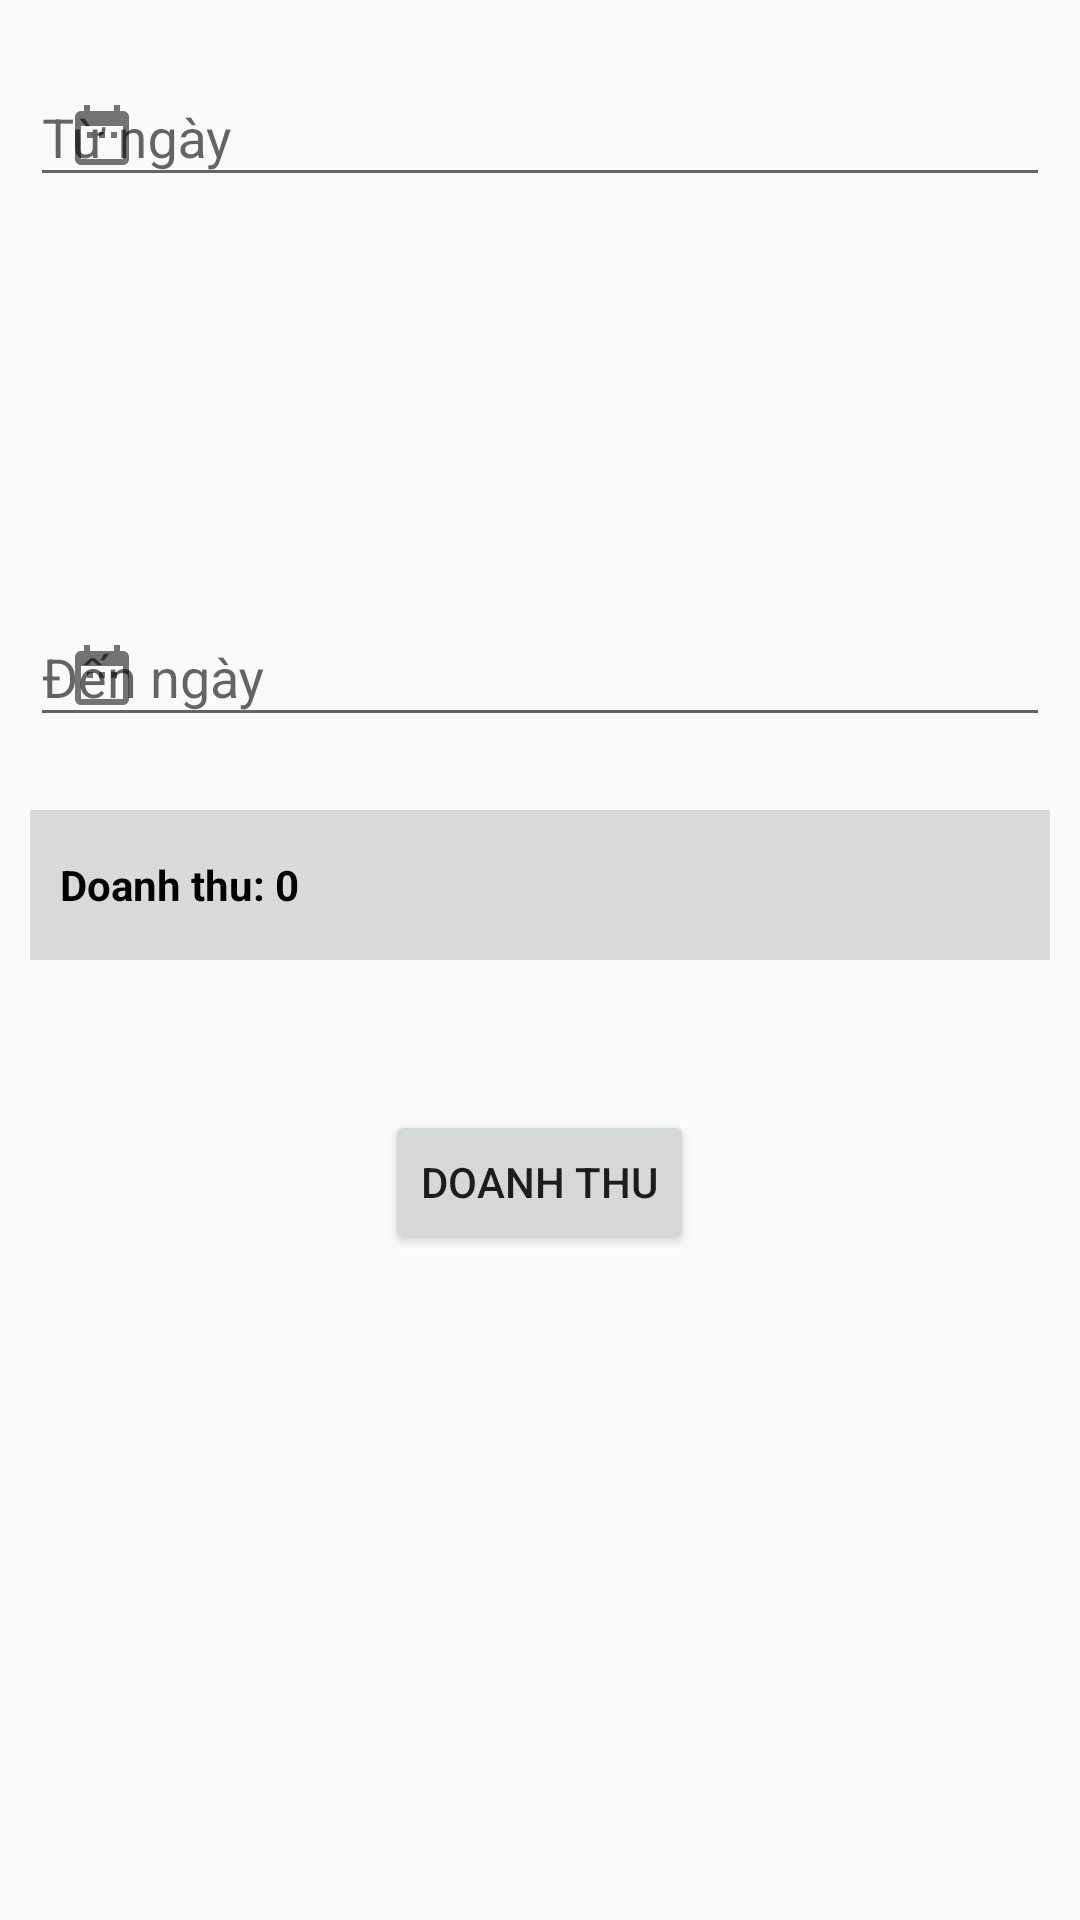

Here is an Android app screen rendered from its layout file. Give the layout XML and the strings, colors and styles it references.
<!-- AndroidManifest.xml: application theme Theme.AppCompat.Light.NoActionBar -->
<!-- res/layout/fragment_doanh_thu.xml -->
<?xml version="1.0" encoding="utf-8"?>
<FrameLayout xmlns:android="http://schemas.android.com/apk/res/android"
    xmlns:app="http://schemas.android.com/apk/res-auto"
    xmlns:tools="http://schemas.android.com/tools"
    android:layout_width="match_parent"
    android:layout_height="match_parent"
    tools:context=".Fragment.DoanhThuFragment">

    <com.google.android.material.textfield.TextInputLayout
        android:id="@+id/edTuNgay"
        android:layout_width="match_parent"
        android:layout_height="wrap_content"
        android:layout_margin="10dp"
        app:startIconDrawable="@drawable/ic_date">

        <com.google.android.material.textfield.TextInputEditText
            android:layout_marginTop="100dp"
            android:layout_width="match_parent"
            android:layout_height="wrap_content"
            android:focusable="false"
            android:textColor="@color/black"
            android:hint="Từ ngày" />
    </com.google.android.material.textfield.TextInputLayout>

    <com.google.android.material.textfield.TextInputLayout
        android:id="@+id/edDenNgay"
        android:layout_width="match_parent"
        android:layout_height="wrap_content"
        android:layout_marginTop="190dp"
        android:layout_marginLeft="10dp"
        android:layout_marginRight="10dp"
        app:startIconDrawable="@drawable/ic_date">

        <com.google.android.material.textfield.TextInputEditText
            android:layout_width="match_parent"
            android:layout_height="wrap_content"
            android:focusable="false"
            android:hint="Đến ngày"
            android:textColor="@color/black"/>
    </com.google.android.material.textfield.TextInputLayout>

    <TextView
        android:id="@+id/tvDoanhThu"
        android:layout_width="match_parent"
        android:layout_height="50dp"
        android:layout_marginTop="270dp"
        android:layout_marginLeft="10dp"
        android:layout_marginRight="10dp"
        android:paddingStart="10dp"
        android:textStyle="bold"
        android:gravity="center|start"
        android:textColor="@color/black"
        android:text="Doanh thu: 0"
        android:background="#DADADA"/>

    <Button
        android:id="@+id/btnDoanhThu"
        android:layout_width="wrap_content"
        android:layout_height="wrap_content"
        android:layout_gravity="center|top"
        android:layout_marginTop="370dp"
        android:text="Doanh thu" />
</FrameLayout>
<!-- resources referenced by this layout -->
<resources>
  <!-- drawable ic_date (drawable-v24) -->
  <vector android:height="24dp" android:tint="#FF0505"
      android:viewportHeight="24" android:viewportWidth="24"
      android:width="24dp" xmlns:android="http://schemas.android.com/apk/res/android">
      <path android:fillColor="@android:color/white" android:pathData="M9,11L7,11v2h2v-2zM13,11h-2v2h2v-2zM17,11h-2v2h2v-2zM19,4h-1L18,2h-2v2L8,4L8,2L6,2v2L5,4c-1.11,0 -1.99,0.9 -1.99,2L3,20c0,1.1 0.89,2 2,2h14c1.1,0 2,-0.9 2,-2L21,6c0,-1.1 -0.9,-2 -2,-2zM19,20L5,20L5,9h14v11z"/>
  </vector>
  <!-- not gathered from this repository: default colours our renderer supplied (Android Studio template values) -->
  <color name="black">#FF000000</color>
</resources>
